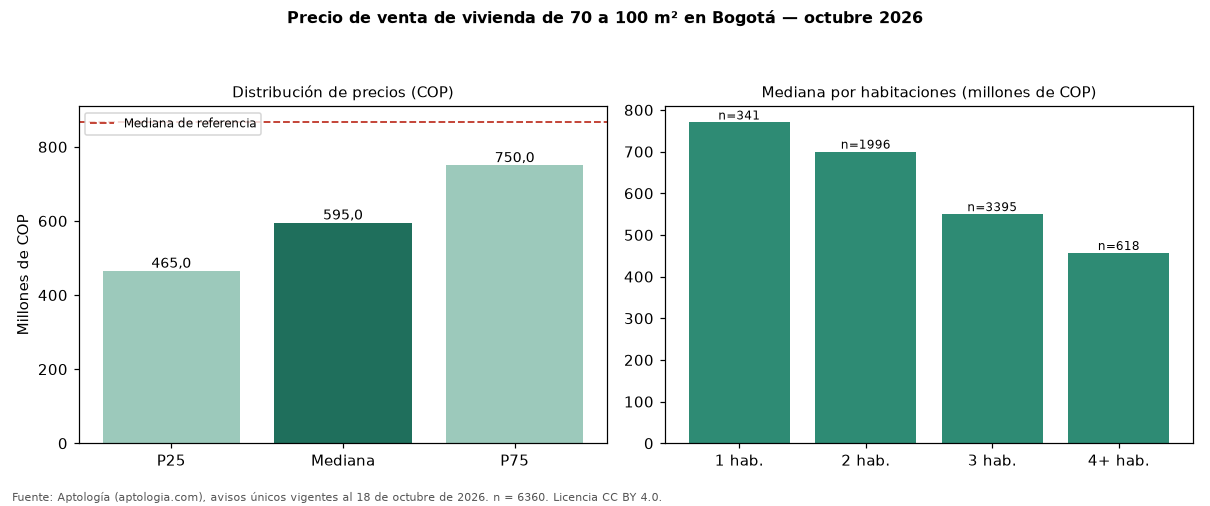

Data behind this chart, as committed beside it:
seccion, metrica, valor_cop, n
precio, p25, 465000000, 6360
precio, mediana, 595000000, 6360
precio, p75, 750000000, 6360
cop_por_m2, p25, 5714286, 6360
cop_por_m2, mediana, 7125000, 6360
cop_por_m2, p75, 8967031, 6360
area, area_mediana_m2, 82.0, 6360
habitaciones, 1, 770000000, 341
habitaciones, 2, 700000000, 1996
habitaciones, 3, 550000000, 3395
habitaciones, 4+, 456815000, 618
administracion, mediana, 540000, 4910
estrato, moda, 4, 
parqueadero, porcentaje_con_parqueadero, 88.5, 6360
referencia, mediana_referencia, 865852573, 54236
referencia, mediana_cop_por_m2_referencia, 6557377, 54236
